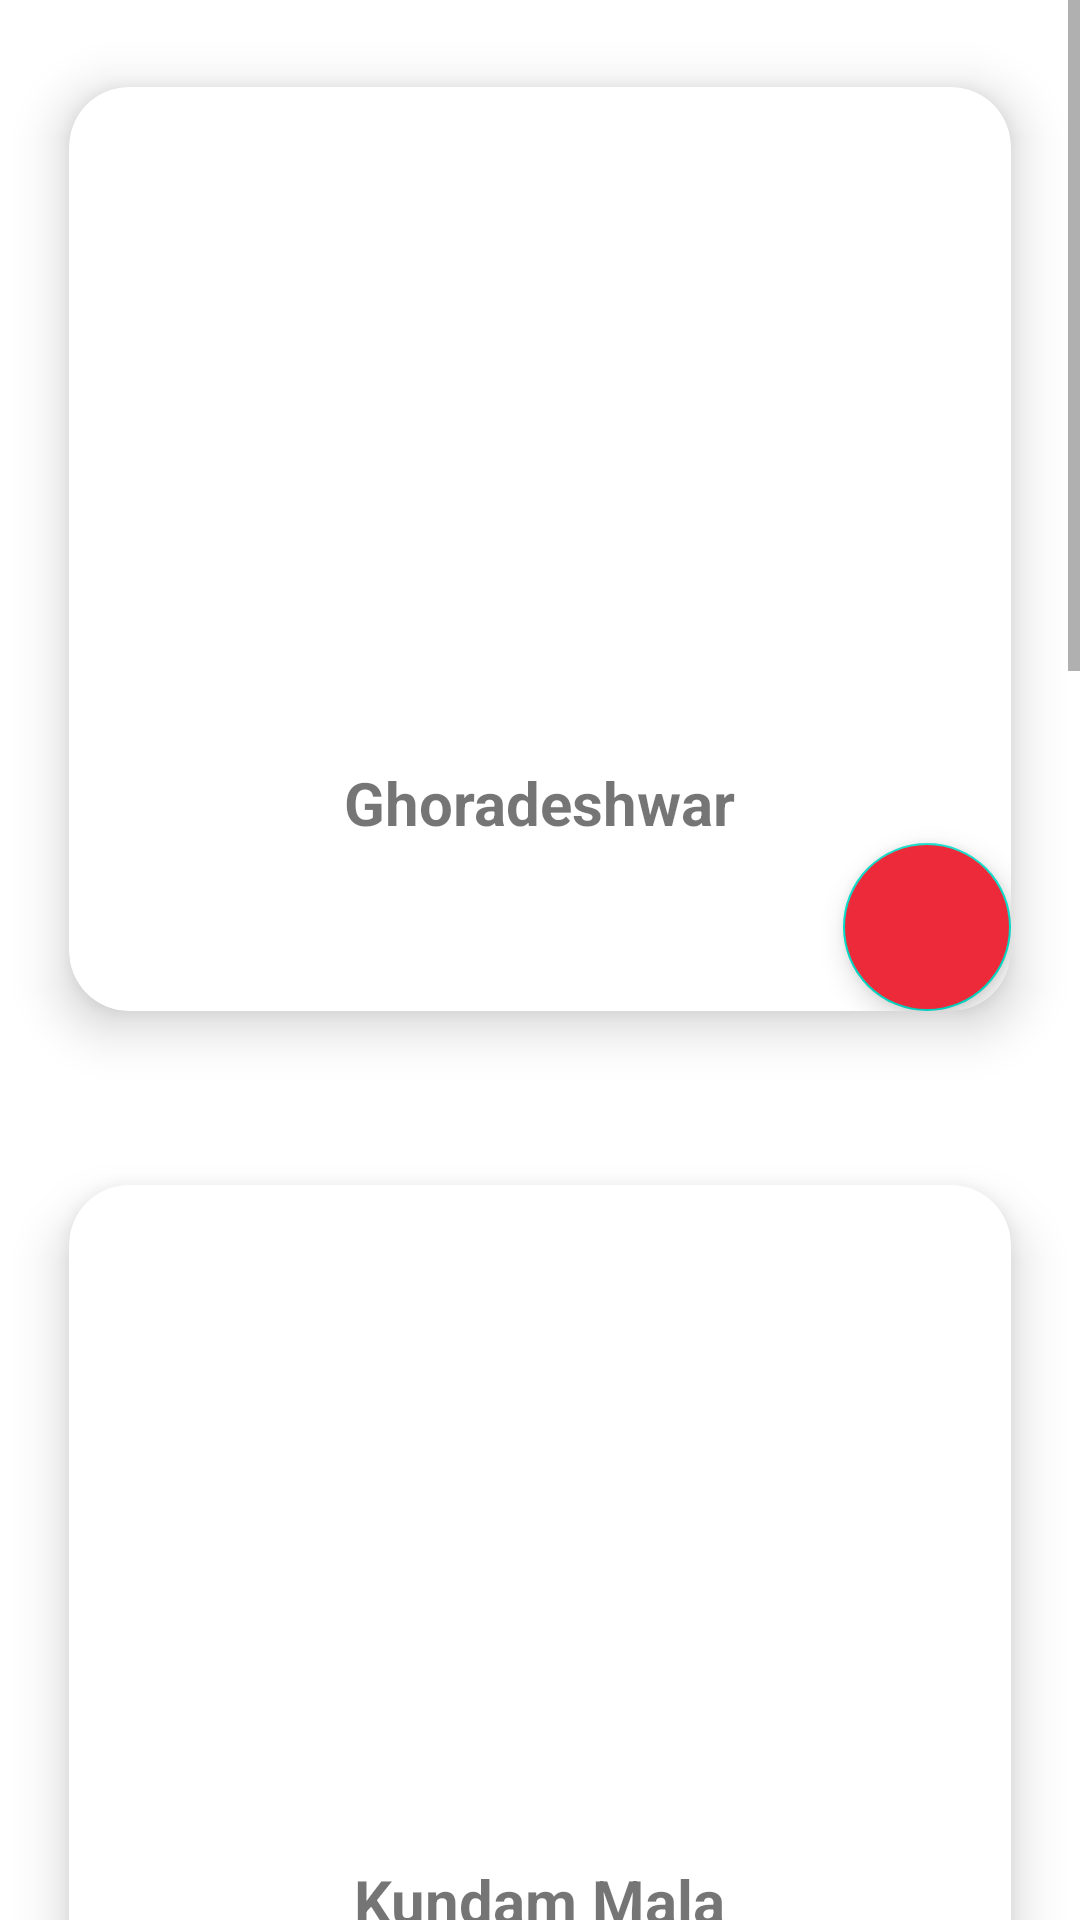

Here is an Android app screen rendered from its layout file. Give the layout XML and the strings, colors and styles it references.
<!-- AndroidManifest.xml: application theme Theme.NewsAppV32 -->
<!-- res/layout/activity_test.xml -->
<?xml version="1.0" encoding="utf-8"?>
<ScrollView xmlns:android="http://schemas.android.com/apk/res/android"
    xmlns:app="http://schemas.android.com/apk/res-auto"
    xmlns:tools="http://schemas.android.com/tools"
    android:layout_width="match_parent"
    android:layout_height="match_parent"
    android:layout_gravity="center"
    tools:context=".TestActivity">

   <LinearLayout
       android:layout_width="match_parent"
       android:layout_height="wrap_content"
       android:orientation="vertical">

       <androidx.cardview.widget.CardView
           android:id="@+id/cardLayout"
           android:layout_width="match_parent"
           android:layout_height="wrap_content"
           app:cardElevation="10dp"
           app:cardCornerRadius="20dp"
           android:layout_margin="5dp"
           app:cardBackgroundColor="@color/white"
           app:cardMaxElevation="12dp"
           app:cardPreventCornerOverlap="true"
           app:cardUseCompatPadding="true"
           tools:ignore="MissingConstraints">

           <LinearLayout
               android:layout_width="match_parent"
               android:layout_height="match_parent"
               android:orientation="vertical">

               <ImageView
                   android:layout_width="200dp"
                   android:layout_height="200dp"
                   android:layout_gravity="center"
                   android:src="@drawable/login"
                   android:layout_margin="10dp"
                   android:id="@+id/img"
                   android:contentDescription="@string/app_name" />

               <TextView
                   android:layout_width="wrap_content"
                   android:layout_height="wrap_content"
                   android:text="@string/ghoradeshwar"
                   android:layout_gravity="bottom|center_horizontal"
                   android:layout_marginTop="5dp"
                   android:textSize="20sp"
                   android:textStyle="bold" />

               <com.google.android.material.floatingactionbutton.FloatingActionButton
                   android:layout_width="match_parent"
                   android:layout_height="wrap_content"
                   android:layout_gravity="end|bottom"
                   android:backgroundTint="@color/red"
                   android:src="@drawable/ic_baseline_menu_book_24"
                   app:fabSize="normal"
                   android:id="@+id/floating_button"
                   app:layout_constraintBottom_toBottomOf="parent"
                   app:layout_constraintEnd_toEndOf="parent"
                   tools:ignore="UnusedAttribute"
                   android:contentDescription="@string/todo" />

           </LinearLayout>

       </androidx.cardview.widget.CardView>

       <androidx.cardview.widget.CardView
           android:id="@+id/cardLayout_1"
           android:layout_width="match_parent"
           android:layout_height="wrap_content"
           app:cardElevation="10dp"
           app:cardCornerRadius="20dp"
           android:layout_margin="5dp"
           app:cardBackgroundColor="@color/white"
           app:cardMaxElevation="12dp"
           app:cardPreventCornerOverlap="true"
           app:cardUseCompatPadding="true"
           tools:ignore="MissingConstraints">

           <LinearLayout
               android:layout_width="match_parent"
               android:layout_height="match_parent"
               android:orientation="vertical">

               <ImageView
                   android:layout_width="200dp"
                   android:layout_height="200dp"
                   android:layout_gravity="center"
                   android:src="@drawable/login"
                   android:layout_margin="10dp"
                   android:id="@+id/img_1"
                   android:contentDescription="@string/app_name" />

               <TextView
                   android:layout_width="wrap_content"
                   android:layout_height="wrap_content"
                   android:text="@string/kundam_mala"
                   android:layout_gravity="bottom|center_horizontal"
                   android:layout_marginTop="5dp"
                   android:textSize="20sp"
                   android:textStyle="bold" />

               <com.google.android.material.floatingactionbutton.FloatingActionButton
                   android:layout_width="match_parent"
                   android:layout_height="wrap_content"
                   android:layout_gravity="end|bottom"
                   android:backgroundTint="@color/red"
                   android:src="@drawable/ic_baseline_menu_book_24"
                   app:fabSize="normal"
                   android:id="@+id/floating_button_1"
                   app:layout_constraintBottom_toBottomOf="parent"
                   app:layout_constraintEnd_toEndOf="parent"
                   tools:ignore="UnusedAttribute"
                   android:contentDescription="@string/todo" />

           </LinearLayout>

       </androidx.cardview.widget.CardView>

       <androidx.cardview.widget.CardView
           android:id="@+id/cardLayout_2"
           android:layout_width="match_parent"
           android:layout_height="wrap_content"
           app:cardElevation="10dp"
           app:cardCornerRadius="20dp"
           android:layout_margin="5dp"
           app:cardBackgroundColor="@color/white"
           app:cardMaxElevation="12dp"
           app:cardPreventCornerOverlap="true"
           app:cardUseCompatPadding="true"
           tools:ignore="MissingConstraints">

           <LinearLayout
               android:layout_width="match_parent"
               android:layout_height="match_parent"
               android:orientation="vertical">

               <ImageView
                   android:layout_width="200dp"
                   android:layout_height="200dp"
                   android:layout_gravity="center"
                   android:src="@drawable/login"
                   android:layout_margin="10dp"
                   android:id="@+id/img_2"
                   android:contentDescription="@string/app_name" />

               <TextView
                   android:layout_width="wrap_content"
                   android:layout_height="wrap_content"
                   android:text="@string/kasarsai_dam"
                   android:layout_gravity="bottom|center_horizontal"
                   android:layout_marginTop="5dp"
                   android:textSize="20sp"
                   android:textStyle="bold" />

               <com.google.android.material.floatingactionbutton.FloatingActionButton
                   android:layout_width="match_parent"
                   android:layout_height="wrap_content"
                   android:layout_gravity="end|bottom"
                   android:backgroundTint="@color/red"
                   android:src="@drawable/ic_baseline_menu_book_24"
                   app:fabSize="normal"
                   android:id="@+id/floating_button_2"
                   app:layout_constraintBottom_toBottomOf="parent"
                   app:layout_constraintEnd_toEndOf="parent"
                   tools:ignore="UnusedAttribute"
                   android:contentDescription="@string/todo" />

           </LinearLayout>

       </androidx.cardview.widget.CardView>

       <androidx.cardview.widget.CardView
           android:id="@+id/cardLayout_3"
           android:layout_width="match_parent"
           android:layout_height="wrap_content"
           app:cardElevation="10dp"
           app:cardCornerRadius="20dp"
           android:layout_margin="5dp"
           app:cardBackgroundColor="@color/white"
           app:cardMaxElevation="12dp"
           app:cardPreventCornerOverlap="true"
           app:cardUseCompatPadding="true"
           tools:ignore="MissingConstraints">

           <LinearLayout
               android:layout_width="match_parent"
               android:layout_height="match_parent"
               android:orientation="vertical">

               <ImageView
                   android:layout_width="200dp"
                   android:layout_height="200dp"
                   android:layout_gravity="center"
                   android:src="@mipmap/ic_aga_khan_palace"
                   android:layout_margin="10dp"
                   android:id="@+id/img_3"
                   android:contentDescription="@string/app_name" />

               <TextView
                   android:layout_width="wrap_content"
                   android:layout_height="wrap_content"
                   android:text="@string/aga_khan_palace"
                   android:layout_gravity="bottom|center_horizontal"
                   android:layout_marginTop="5dp"
                   android:textSize="20sp"
                   android:textStyle="bold" />

               <com.google.android.material.floatingactionbutton.FloatingActionButton
                   android:layout_width="match_parent"
                   android:layout_height="wrap_content"
                   android:layout_gravity="end|bottom"
                   android:backgroundTint="@color/red"
                   android:src="@drawable/ic_baseline_menu_book_24"
                   app:fabSize="normal"
                   android:id="@+id/floating_button_3"
                   app:layout_constraintBottom_toBottomOf="parent"
                   app:layout_constraintEnd_toEndOf="parent"
                   tools:ignore="UnusedAttribute"
                   android:contentDescription="@string/todo" />

           </LinearLayout>

       </androidx.cardview.widget.CardView>

       <androidx.cardview.widget.CardView
           android:id="@+id/cardLayout_4"
           android:layout_width="match_parent"
           android:layout_height="wrap_content"
           app:cardElevation="10dp"
           app:cardCornerRadius="20dp"
           android:layout_margin="5dp"
           app:cardBackgroundColor="@color/white"
           app:cardMaxElevation="12dp"
           app:cardPreventCornerOverlap="true"
           app:cardUseCompatPadding="true"
           tools:ignore="MissingConstraints">

           <LinearLayout
               android:layout_width="match_parent"
               android:layout_height="match_parent"
               android:orientation="vertical">

               <ImageView
                   android:layout_width="200dp"
                   android:layout_height="200dp"
                   android:layout_gravity="center"
                   android:src="@drawable/login"
                   android:layout_margin="10dp"
                   android:id="@+id/img_4"
                   android:contentDescription="@string/app_name" />

               <TextView
                   android:layout_width="wrap_content"
                   android:layout_height="wrap_content"
                   android:text="@string/fc_road"
                   android:layout_gravity="bottom|center_horizontal"
                   android:layout_marginTop="5dp"
                   android:textSize="20sp"
                   android:textStyle="bold" />

               <com.google.android.material.floatingactionbutton.FloatingActionButton
                   android:layout_width="match_parent"
                   android:layout_height="wrap_content"
                   android:layout_gravity="end|bottom"
                   android:backgroundTint="@color/red"
                   android:src="@drawable/ic_baseline_menu_book_24"
                   app:fabSize="normal"
                   android:id="@+id/floating_button_4"
                   app:layout_constraintBottom_toBottomOf="parent"
                   app:layout_constraintEnd_toEndOf="parent"
                   tools:ignore="UnusedAttribute"
                   android:contentDescription="@string/todo" />

           </LinearLayout>

       </androidx.cardview.widget.CardView>


   </LinearLayout>

</ScrollView>
<!-- resources referenced by this layout -->
<resources>
  <color name="red">#ED2A39</color>
  <color name="white">#FFFFFF</color>
  <!-- mipmap ic_aga_khan_palace (mipmap-anydpi-v26) -->
  <?xml version="1.0" encoding="utf-8"?>
  <adaptive-icon xmlns:android="http://schemas.android.com/apk/res/android">
      <background android:drawable="@color/ic_aga_khan_palace_background"/>
      <foreground android:drawable="@mipmap/ic_aga_khan_palace_foreground"/>
  </adaptive-icon>
  <string name="aga_khan_palace">Aga Khan Palace</string>
  <string name="app_name" translatable="false">Rovers</string>
  <string name="fc_road">FC Road</string>
  <string name="ghoradeshwar">Ghoradeshwar</string>
  <string name="kasarsai_dam">Kasarsai Dam</string>
  <string name="kundam_mala">Kundam Mala</string>
  <string name="todo">TODO</string>
  <style name="Theme.NewsAppV32" parent="Theme.MaterialComponents.DayNight.DarkActionBar">
          
          <item name="colorPrimary">#ed2a39</item>
          <item name="colorPrimaryVariant">#ed2a39</item>
          <item name="colorOnPrimary">@color/black</item>
          
          <item name="android:statusBarColor" tools:targetApi="l">#8e1619</item>
          <item name="android:navigationBarColor" tools:targetApi="lollipop">@color/black</item>
          
      </style>
  <color name="ic_aga_khan_palace_background">#FFFFFF</color>
  <color name="black">#1D1D21</color>
</resources>
